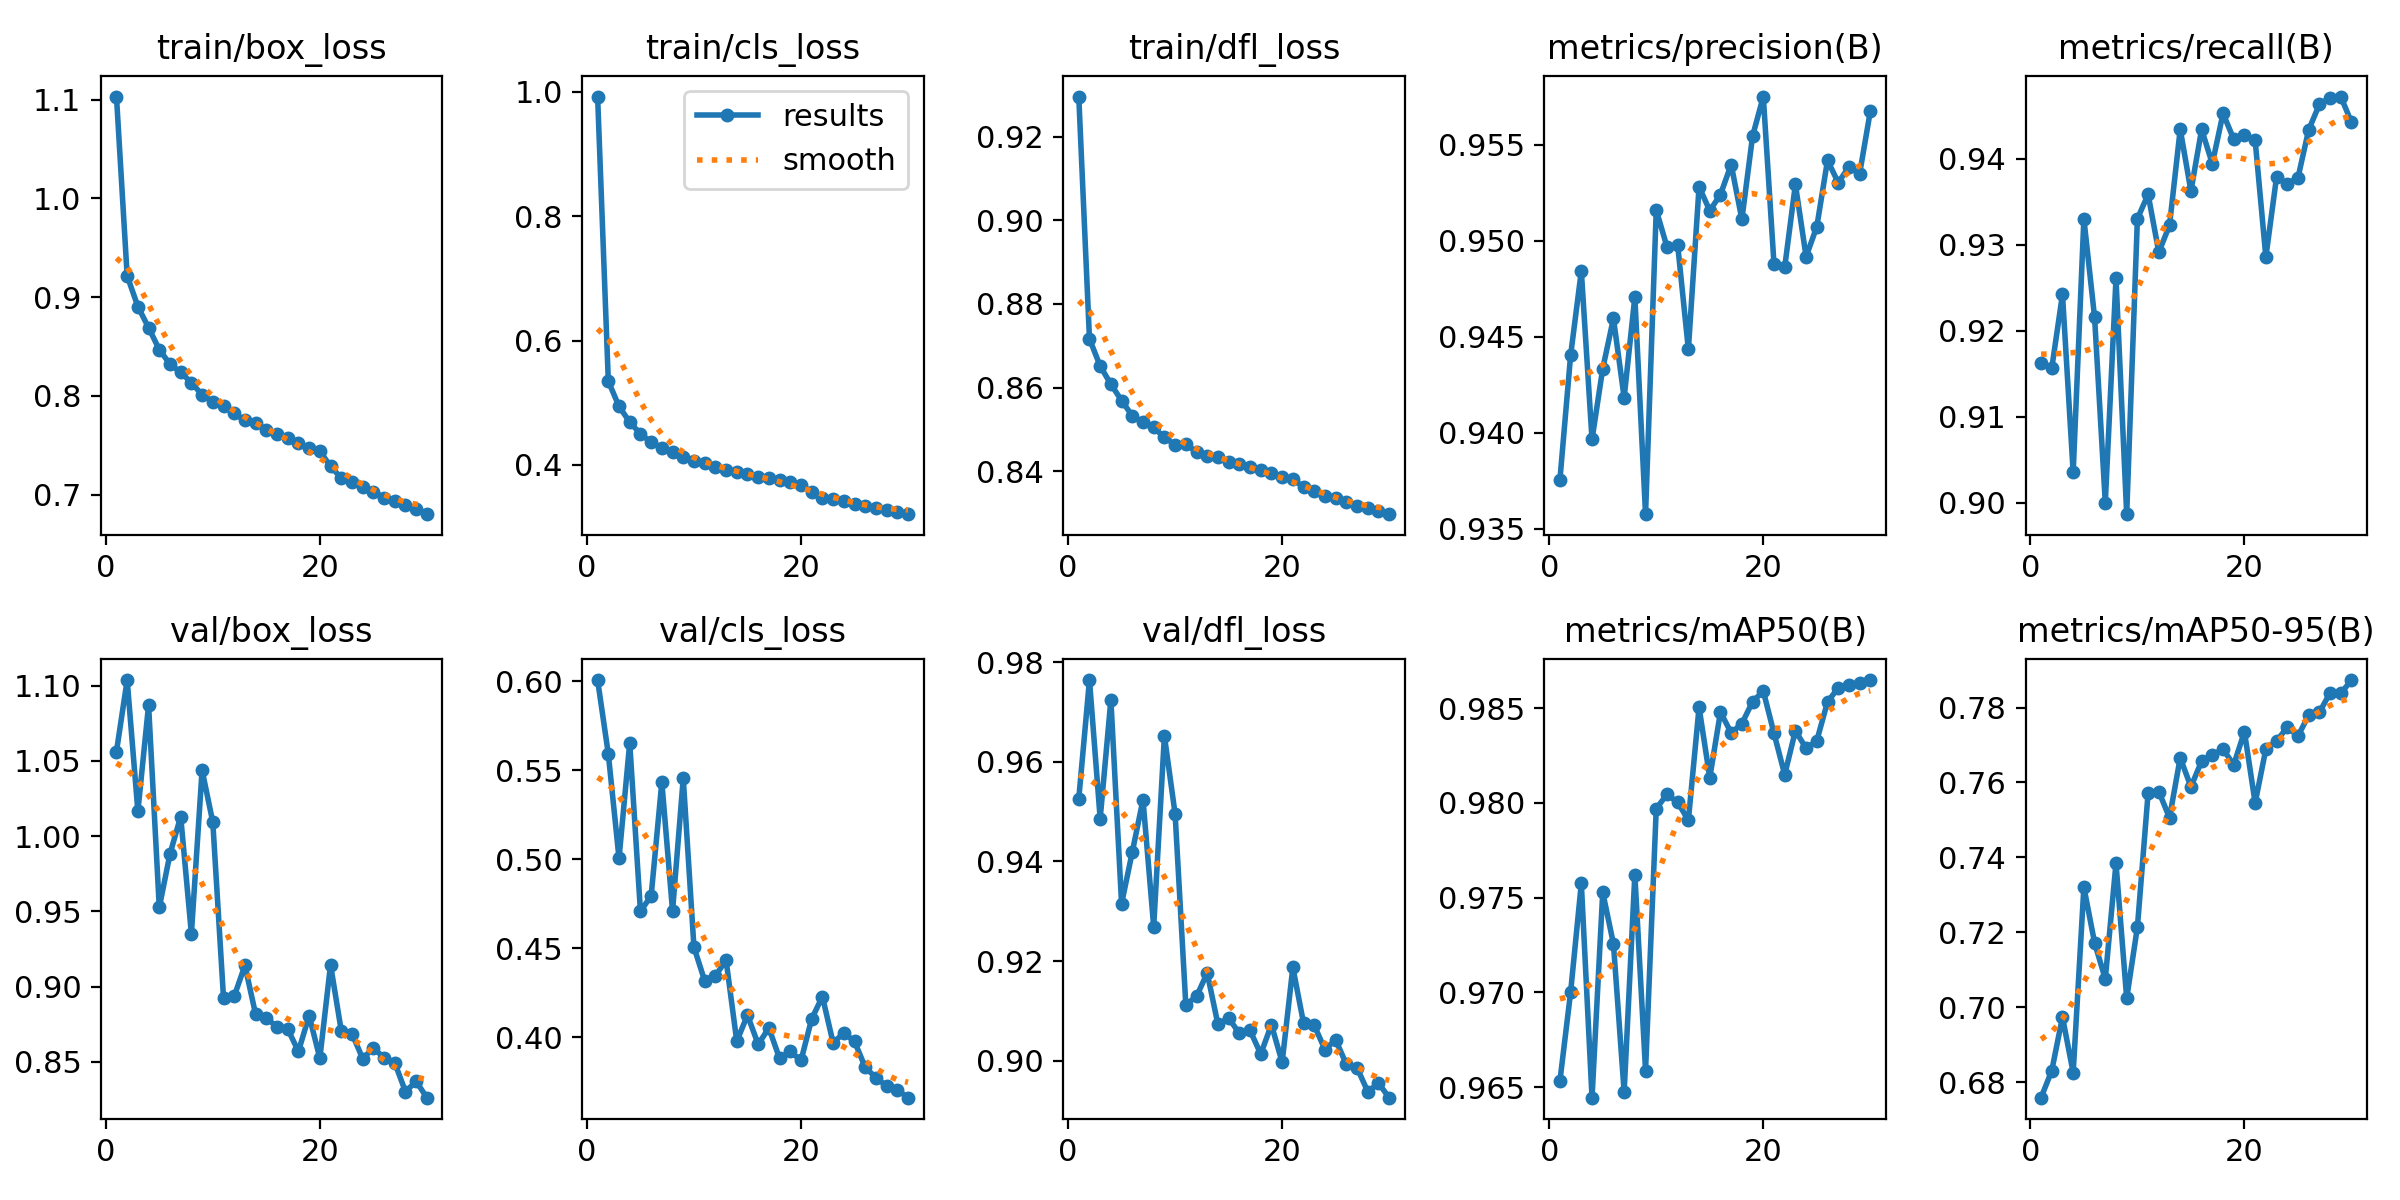

Values plotted in this chart, from the file beside it:
epoch, train/box_loss, train/cls_loss, train/dfl_loss, metrics/precision(B), metrics/recall(B), metrics/mAP50(B), metrics/mAP50-95(B), val/box_loss, val/cls_loss, val/dfl_loss, lr/pg0, lr/pg1, lr/pg2
1, 1.103, 0.9925, 0.9295, 0.9375, 0.9163, 0.9653, 0.6759, 1.056, 0.6006, 0.9526, 0.0005548, 0.0005548, 0.0005548
2, 0.9216, 0.5345, 0.8717, 0.944, 0.9156, 0.97, 0.6831, 1.104, 0.5591, 0.9765, 0.001074, 0.001074, 0.001074
3, 0.8906, 0.4941, 0.8651, 0.9484, 0.9242, 0.9758, 0.6974, 1.016, 0.5005, 0.9486, 0.001556, 0.001556, 0.001556
4, 0.8691, 0.4687, 0.8608, 0.9396, 0.9035, 0.9644, 0.6826, 1.087, 0.5653, 0.9725, 0.001502, 0.001502, 0.001502
5, 0.8469, 0.45, 0.8569, 0.9433, 0.933, 0.9753, 0.7321, 0.9526, 0.4708, 0.9315, 0.001447, 0.001447, 0.001447
6, 0.8322, 0.4361, 0.8533, 0.9459, 0.9216, 0.9726, 0.7172, 0.9882, 0.4793, 0.9419, 0.001392, 0.001392, 0.001392
7, 0.824, 0.4278, 0.8517, 0.9418, 0.9, 0.9647, 0.7076, 1.013, 0.5433, 0.9524, 0.001337, 0.001337, 0.001337
8, 0.8133, 0.4206, 0.8505, 0.9471, 0.9261, 0.9762, 0.7384, 0.9352, 0.471, 0.9269, 0.001282, 0.001282, 0.001282
9, 0.8012, 0.4119, 0.8481, 0.9358, 0.8987, 0.9659, 0.7024, 1.044, 0.5454, 0.9652, 0.001227, 0.001227, 0.001227
10, 0.7942, 0.4067, 0.8464, 0.9516, 0.933, 0.9797, 0.7214, 1.009, 0.4506, 0.9496, 0.001172, 0.001172, 0.001172
11, 0.7897, 0.4024, 0.8466, 0.9497, 0.9359, 0.9804, 0.7572, 0.8925, 0.4317, 0.9112, 0.001117, 0.001117, 0.001117
12, 0.7824, 0.3968, 0.8445, 0.9498, 0.9291, 0.98, 0.7576, 0.8936, 0.4344, 0.9129, 0.001062, 0.001062, 0.001062
13, 0.7751, 0.3923, 0.8438, 0.9443, 0.9323, 0.9791, 0.7506, 0.9141, 0.4434, 0.9176, 0.001007, 0.001007, 0.001007
14, 0.7721, 0.3881, 0.8433, 0.9528, 0.9434, 0.985, 0.7666, 0.8816, 0.3978, 0.9073, 0.0009519, 0.0009519, 0.0009519
15, 0.766, 0.3851, 0.8423, 0.9516, 0.9363, 0.9813, 0.7589, 0.8789, 0.4124, 0.9085, 0.0008969, 0.0008969, 0.0008969
16, 0.7618, 0.3808, 0.8417, 0.9524, 0.9434, 0.9848, 0.7657, 0.8734, 0.3961, 0.9055, 0.0008418, 0.0008418, 0.0008418
17, 0.7573, 0.3783, 0.841, 0.954, 0.9394, 0.9837, 0.7673, 0.8718, 0.4052, 0.9061, 0.0007868, 0.0007868, 0.0007868
18, 0.7519, 0.3753, 0.8404, 0.9511, 0.9453, 0.9842, 0.7689, 0.8569, 0.3881, 0.9013, 0.0007318, 0.0007318, 0.0007318
19, 0.7475, 0.3719, 0.8395, 0.9554, 0.9423, 0.9853, 0.7647, 0.8807, 0.3921, 0.9072, 0.0006768, 0.0006768, 0.0006768
20, 0.744, 0.368, 0.8385, 0.9575, 0.9427, 0.9859, 0.7735, 0.8524, 0.387, 0.8997, 0.0006218, 0.0006218, 0.0006218
21, 0.7288, 0.3561, 0.8381, 0.9488, 0.9422, 0.9837, 0.7545, 0.9145, 0.4103, 0.9187, 0.0005668, 0.0005668, 0.0005668
22, 0.7168, 0.3473, 0.8363, 0.9486, 0.9286, 0.9815, 0.7689, 0.8707, 0.4229, 0.9075, 0.0005118, 0.0005118, 0.0005118
23, 0.7131, 0.3449, 0.8354, 0.9529, 0.9379, 0.9838, 0.771, 0.8688, 0.3969, 0.9071, 0.0004568, 0.0004568, 0.0004568
24, 0.7077, 0.3416, 0.8341, 0.9492, 0.9371, 0.9829, 0.7748, 0.8522, 0.4023, 0.9022, 0.0004017, 0.0004017, 0.0004017
25, 0.703, 0.3376, 0.8336, 0.9507, 0.9378, 0.9833, 0.7724, 0.859, 0.3978, 0.9042, 0.0003467, 0.0003467, 0.0003467
26, 0.697, 0.3338, 0.8327, 0.9542, 0.9434, 0.9853, 0.778, 0.8529, 0.3831, 0.8992, 0.0002917, 0.0002917, 0.0002917
27, 0.6932, 0.3308, 0.8318, 0.953, 0.9463, 0.9861, 0.7787, 0.8493, 0.3774, 0.8985, 0.0002367, 0.0002367, 0.0002367
28, 0.6896, 0.3277, 0.8312, 0.9538, 0.9471, 0.9862, 0.7839, 0.8302, 0.3726, 0.8938, 0.0001817, 0.0001817, 0.0001817
29, 0.6856, 0.3248, 0.8305, 0.9535, 0.9472, 0.9863, 0.7837, 0.837, 0.3705, 0.8954, 0.0001267, 0.0001267, 0.0001267
30, 0.6802, 0.3206, 0.8297, 0.9567, 0.9442, 0.9865, 0.7873, 0.8262, 0.3661, 0.8925, 7.1681e-05, 7.1681e-05, 7.1681e-05
